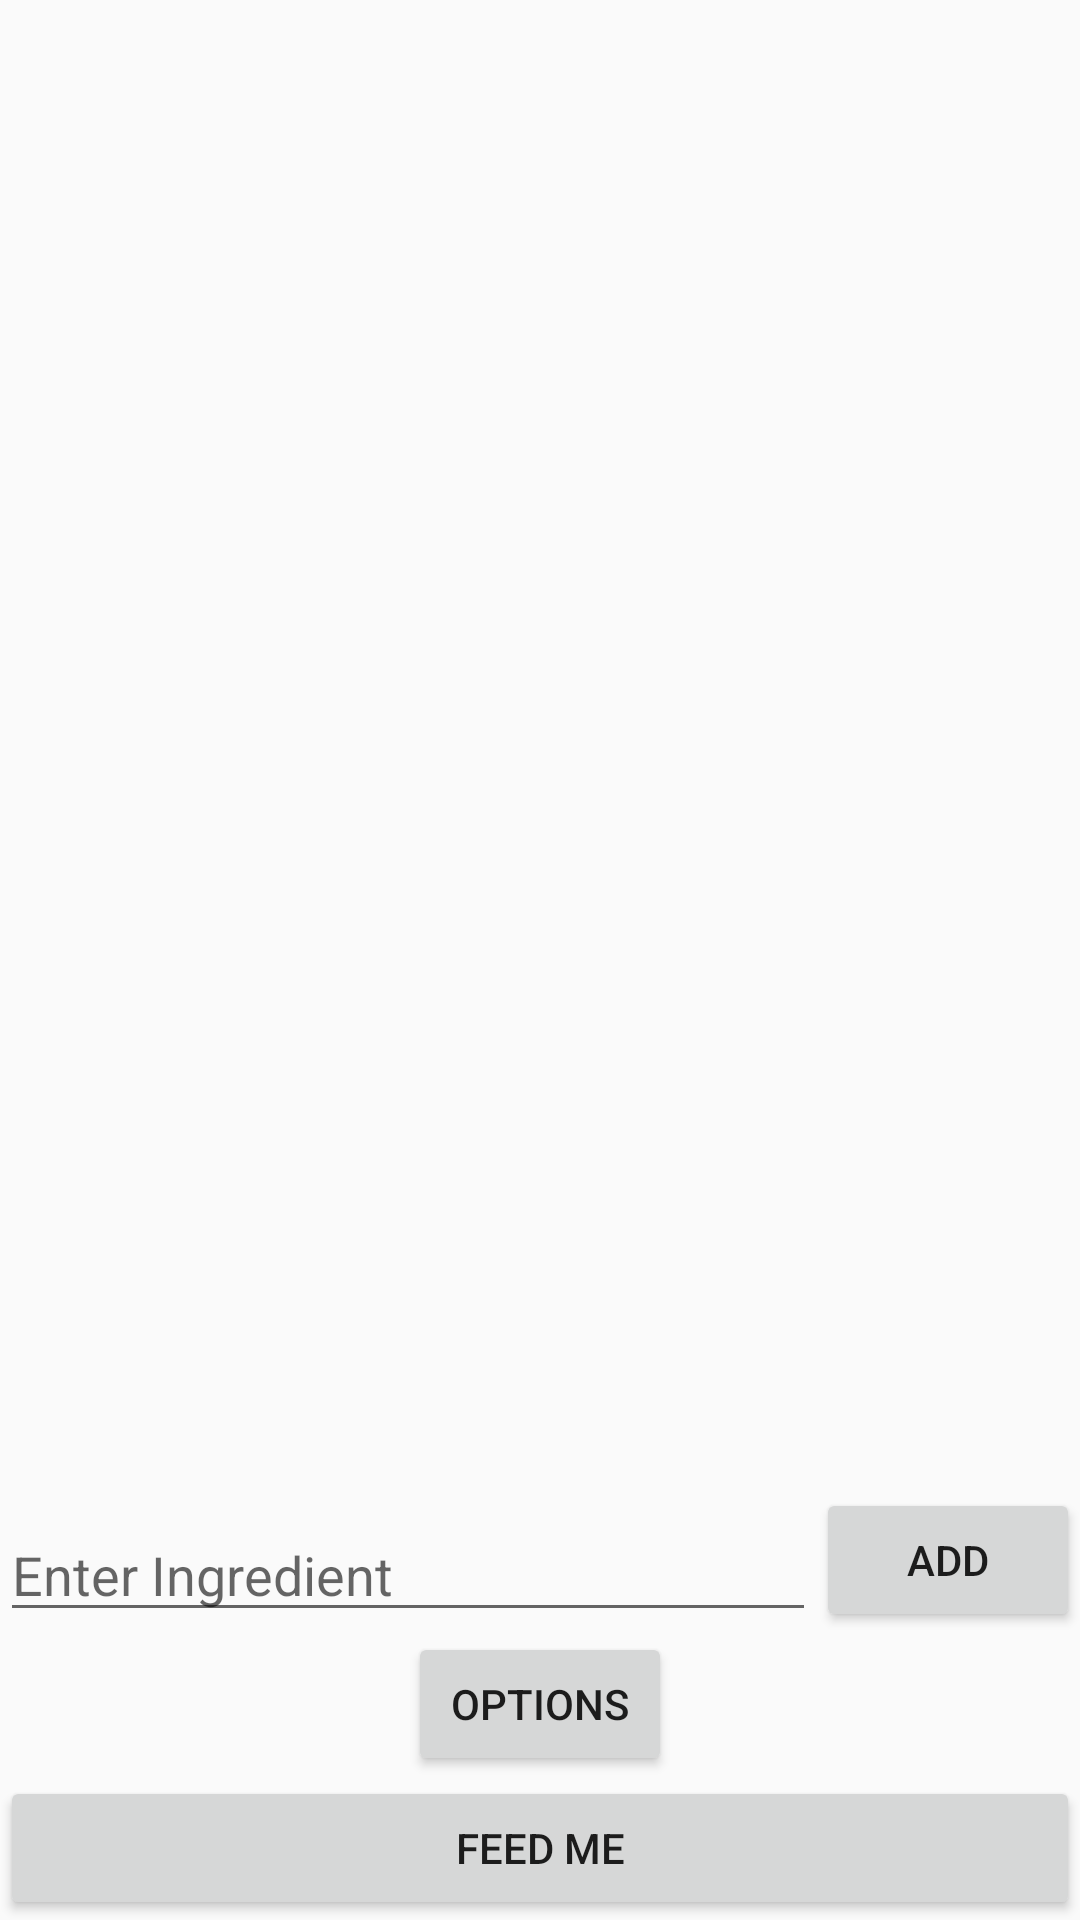

Reconstruct the res/layout file that produces this screen, plus the resources it refers to.
<!-- AndroidManifest.xml: application theme Theme.AppCompat.Light.NoActionBar -->
<!-- res/layout/activity_add_ingredients.xml -->
<?xml version="1.0" encoding="utf-8"?>
<RelativeLayout xmlns:android="http://schemas.android.com/apk/res/android"
    android:layout_width="match_parent"
    android:layout_height="match_parent"
    xmlns:app="http://schemas.android.com/apk/res-auto"
    android:orientation="vertical"
    android:focusableInTouchMode="true">

    
    <ListView
        android:id="@+id/ingredientsList"
        android:layout_width="fill_parent"
        android:layout_height="wrap_content"
        android:layout_above="@+id/btnAdd" />

    
    
    
    
    
    
    

    
    <EditText
        android:id="@+id/txtItem"
        android:layout_width="wrap_content"
        android:layout_height="wrap_content"
        android:inputType="text"
        android:hint="@string/hintEnterIngredient"
        android:layout_alignBottom="@+id/btnAdd"
        android:layout_alignParentLeft="true"
        android:layout_alignParentStart="true"
        android:layout_toLeftOf="@+id/btnAdd"
        android:layout_toStartOf="@+id/btnAdd" />

    
    <Button
        android:id="@+id/btnAdd"
        android:layout_width="wrap_content"
        android:layout_height="wrap_content"
        android:text="@string/lblBtnAdd"
        android:layout_above="@+id/btnOptions"
        android:layout_alignParentRight="true"
        android:layout_alignParentEnd="true" />

    
    <Button
        android:id="@+id/btnOptions"
        android:layout_width="wrap_content"
        android:layout_height="wrap_content"
        android:text="@string/lblBtnOptions"
        android:layout_above="@+id/btnFeedMe"
        android:layout_centerHorizontal="true" />

    
    <Button
        android:id="@+id/btnFeedMe"
        android:layout_width="wrap_content"
        android:layout_height="wrap_content"
        android:text="@string/lblBtnFeedMe"
        android:layout_alignParentBottom="true"
        android:layout_alignParentLeft="true"
        android:layout_alignParentStart="true"
        android:layout_alignParentRight="true"
        android:layout_alignParentEnd="true" />

</RelativeLayout>
<!-- resources referenced by this layout -->
<resources>
  <string name="hintEnterIngredient">Enter Ingredient</string>
  <string name="lblBtnAdd">Add</string>
  <string name="lblBtnFeedMe">Feed Me</string>
  <string name="lblBtnOptions">Options</string>
  <string name="txtEmpty">None</string>
</resources>
